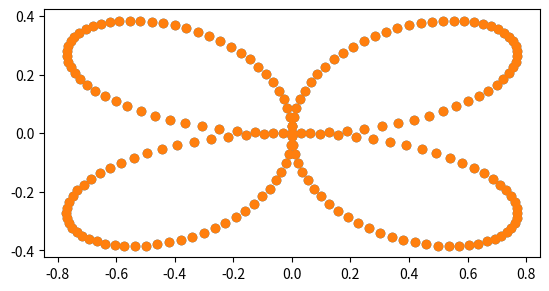

This figure's Python source:
import scipy as sp
import numpy as np
import matplotlib.pyplot as plt

def fourier_factor(f, n):
    s = 1/(np.pi)
    if n == 0:
        return np.array([s*sp.integrate.quad(lambda x: f(x), -np.pi, np.pi)[0]])

    an = sp.integrate.quad(lambda x: f(x)*np.cos(n*x), -np.pi, np.pi, limit=500)
    bn = sp.integrate.quad(lambda x: f(x)*np.sin(n*x), -np.pi, np.pi, limit=500)
    return np.array([s*an[0], s*bn[0]])

def square_wave(x):
    if x < 0.0:
        return -1
    else:
        return 1

def fourier(f, x, n, factors=[]):
    fact = fourier_factor(f, 0)
    factors.append(fact)
    r = fact * x

    for i in range(1,n+1):
        fact = fourier_factor(f, i)
        factors.append(fact)
        r += fact.dot(np.array([np.cos(i*x), np.sin(i*x)]))

    return r

ts = np.linspace(0, 2*np.pi, 200)

x = lambda t: np.cos(t)*np.sin(2*t)
y = lambda t: np.sin(t)*np.sin(2*t)/2

fig,ax = plt.subplots()
ax.scatter(x(ts), y(ts))

n = 3

factors = []

x_fourier = fourier(x, ts, n, factors=factors)
y_fourier = fourier(y, ts, n, factors=factors)

ax.scatter(x_fourier, y_fourier)

ax.set_aspect("equal")

plt.show()
